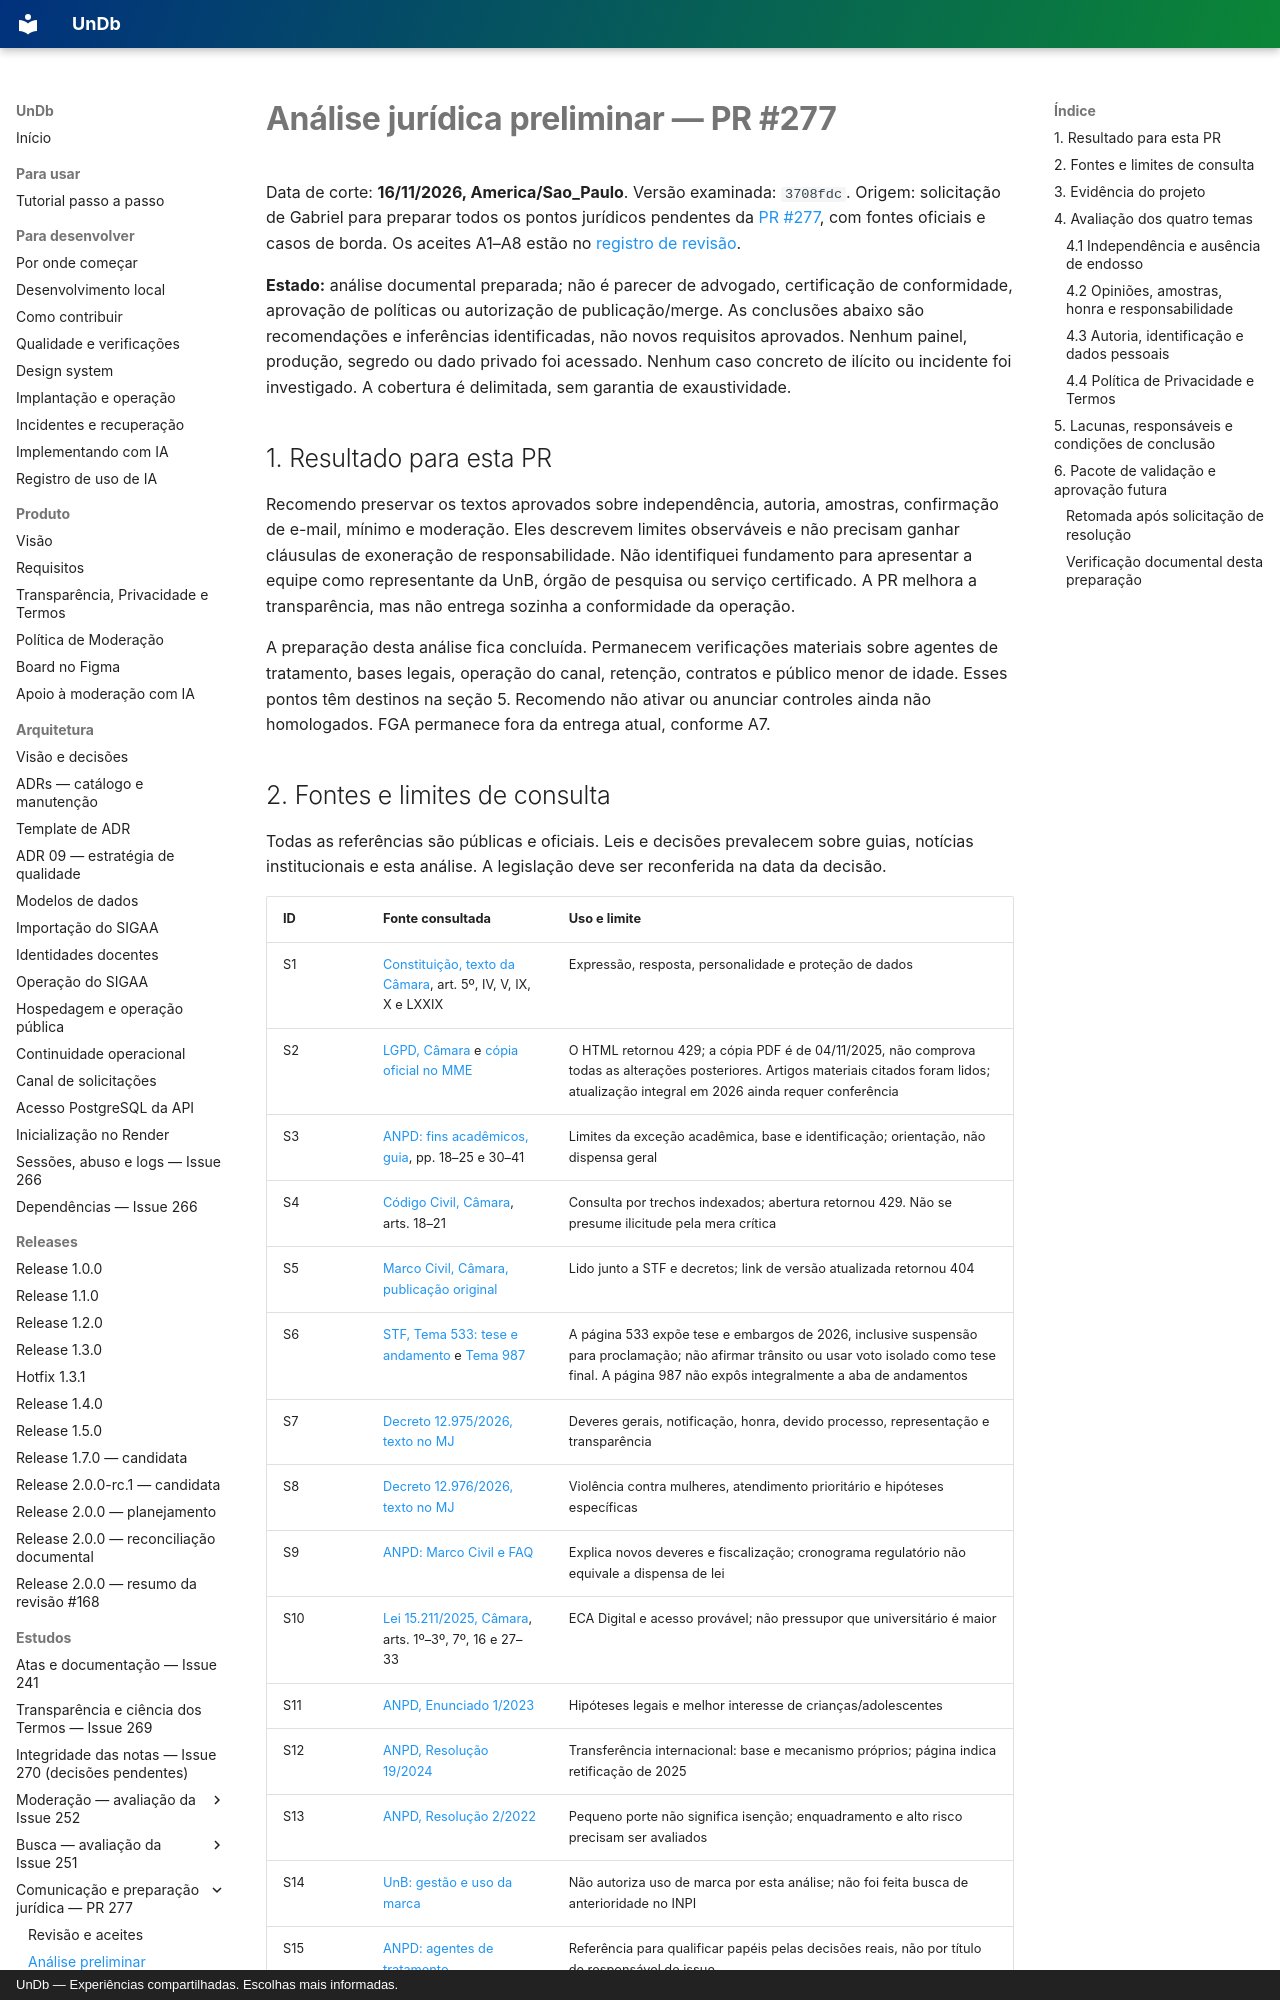

repository: unb-mds/2026-02-UnDb · page: estudos/revisao-juridica-preliminar-pr277/index.html · generator: mkdocs · copyright: UnDb — Experiências compartilhadas. Escolhas mais informadas.

# Análise jurídica preliminar — PR #277

Data de corte: **16/11/2026, America/Sao_Paulo**. Versão examinada: `3708fdc`.
Origem: solicitação de Gabriel para preparar todos os pontos jurídicos pendentes da
[PR #277](https://github.com/unb-mds/2026-02-UnDb/pull/277), com fontes oficiais e casos
de borda. Os aceites A1–A8 estão no [registro de revisão](revisao-pr277.md).

**Estado:** análise documental preparada; não é parecer de advogado, certificação de
conformidade, aprovação de políticas ou autorização de publicação/merge. As conclusões
abaixo são recomendações e inferências identificadas, não novos requisitos aprovados.
Nenhum painel, produção, segredo ou dado privado foi acessado. Nenhum caso concreto de
ilícito ou incidente foi investigado. A cobertura é delimitada, sem garantia de exaustividade.

## 1. Resultado para esta PR

Recomendo preservar os textos aprovados sobre independência, autoria, amostras,
confirmação de e-mail, mínimo e moderação. Eles descrevem limites observáveis e não
precisam ganhar cláusulas de exoneração de responsabilidade. Não identifiquei fundamento
para apresentar a equipe como representante da UnB, órgão de pesquisa ou serviço
certificado. A PR melhora a transparência, mas não entrega sozinha a conformidade da operação.

A preparação desta análise fica concluída. Permanecem verificações materiais sobre
agentes de tratamento, bases legais, operação do canal, retenção, contratos e público
menor de idade. Esses pontos têm destinos na seção 5. Recomendo não ativar ou anunciar
controles ainda não homologados. FGA permanece fora da entrega atual, conforme A7.
